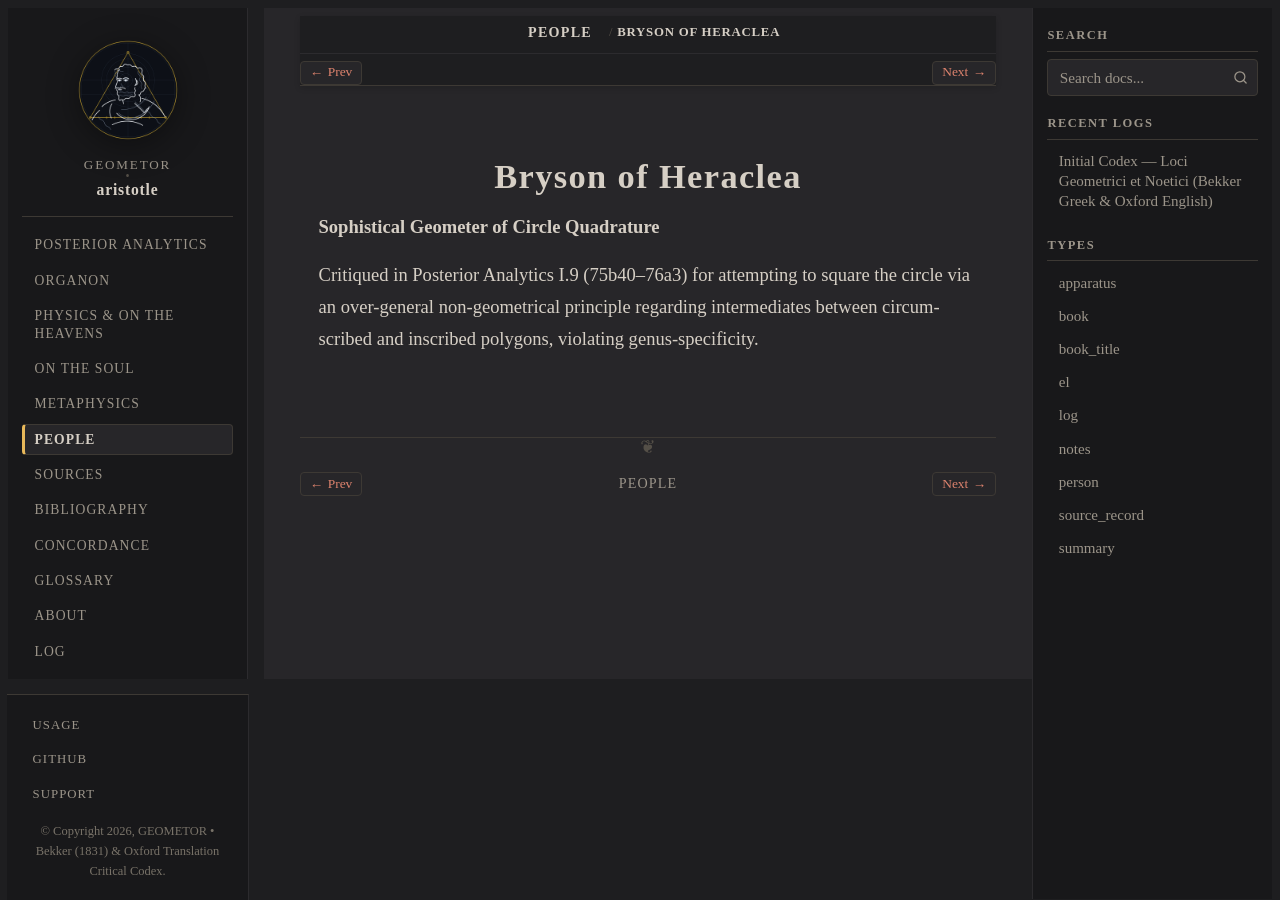

repository: geometor/aristotle · page: people/bryson.html · generator: sphinx

:type: person
:lifespan: fl. late 5th / early 4th c. BC
:excerpt: Sophistical Geometer of Circle Quadrature

.. _person-bryson:

Bryson of Heraclea
==================

**Sophistical Geometer of Circle Quadrature**

Critiqued in Posterior Analytics I.9 (75b40–76a3) for attempting to square the circle via an over-general non-geometrical principle regarding intermediates between circumscribed and inscribed polygons, violating genus-specificity.
